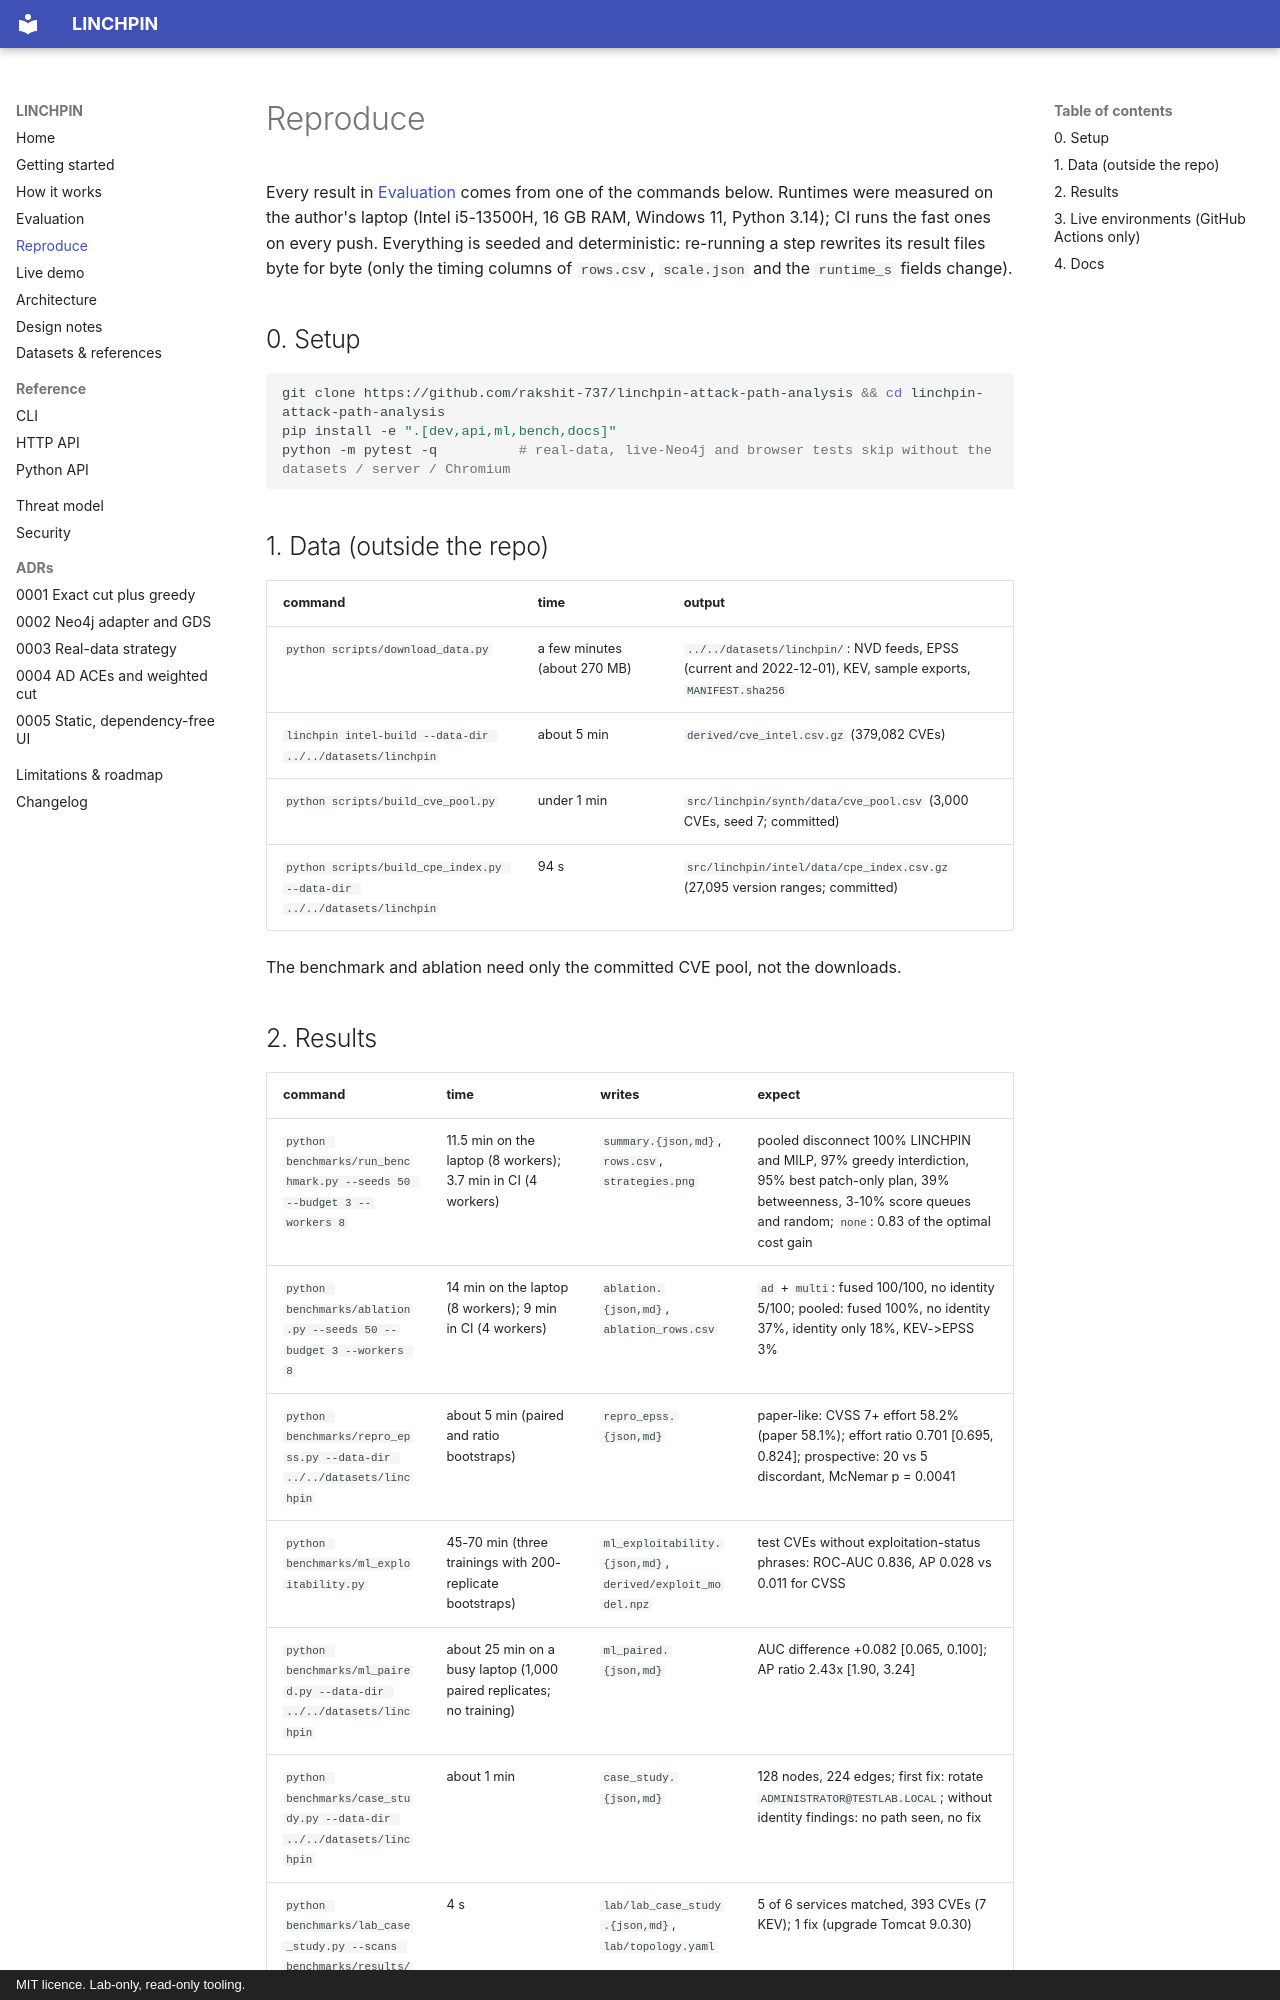

repository: rakshit-737/linchpin · page: reproduce/index.html · generator: mkdocs · copyright: MIT licence. Lab-only, read-only tooling.

# Reproduce

Every result in [Evaluation](evaluation.md) comes from one of the commands below. Runtimes were measured on the
author's laptop (Intel i5-13500H, 16 GB RAM, Windows 11, Python 3.14); CI runs the fast ones on every push.
Everything is seeded and deterministic: re-running a step rewrites its result files byte for byte (only the timing
columns of `rows.csv`, `scale.json` and the `runtime_s` fields change).

## 0. Setup

```bash
git clone https://github.com/rakshit-737/linchpin-attack-path-analysis && cd linchpin-attack-path-analysis
pip install -e ".[dev,api,ml,bench,docs]"
python -m pytest -q          # real-data, live-Neo4j and browser tests skip without the datasets / server / Chromium
```

## 1. Data (outside the repo)

| command | time | output |
| --- | --- | --- |
| `python scripts/download_data.py` | a few minutes (about 270 MB) | `../../datasets/linchpin/`: NVD feeds, EPSS (current and 2022-12-01), KEV, sample exports, `MANIFEST.sha256` |
| `linchpin intel-build --data-dir ../../datasets/linchpin` | about 5 min | `derived/cve_intel.csv.gz` (379,082 CVEs) |
| `python scripts/build_cve_pool.py` | under 1 min | `src/linchpin/synth/data/cve_pool.csv` (3,000 CVEs, seed 7; committed) |
| `python scripts/build_cpe_index.py --data-dir ../../datasets/linchpin` | 94 s | `src/linchpin/intel/data/cpe_index.csv.gz` (27,095 version ranges; committed) |

The benchmark and ablation need only the committed CVE pool, not the downloads.
